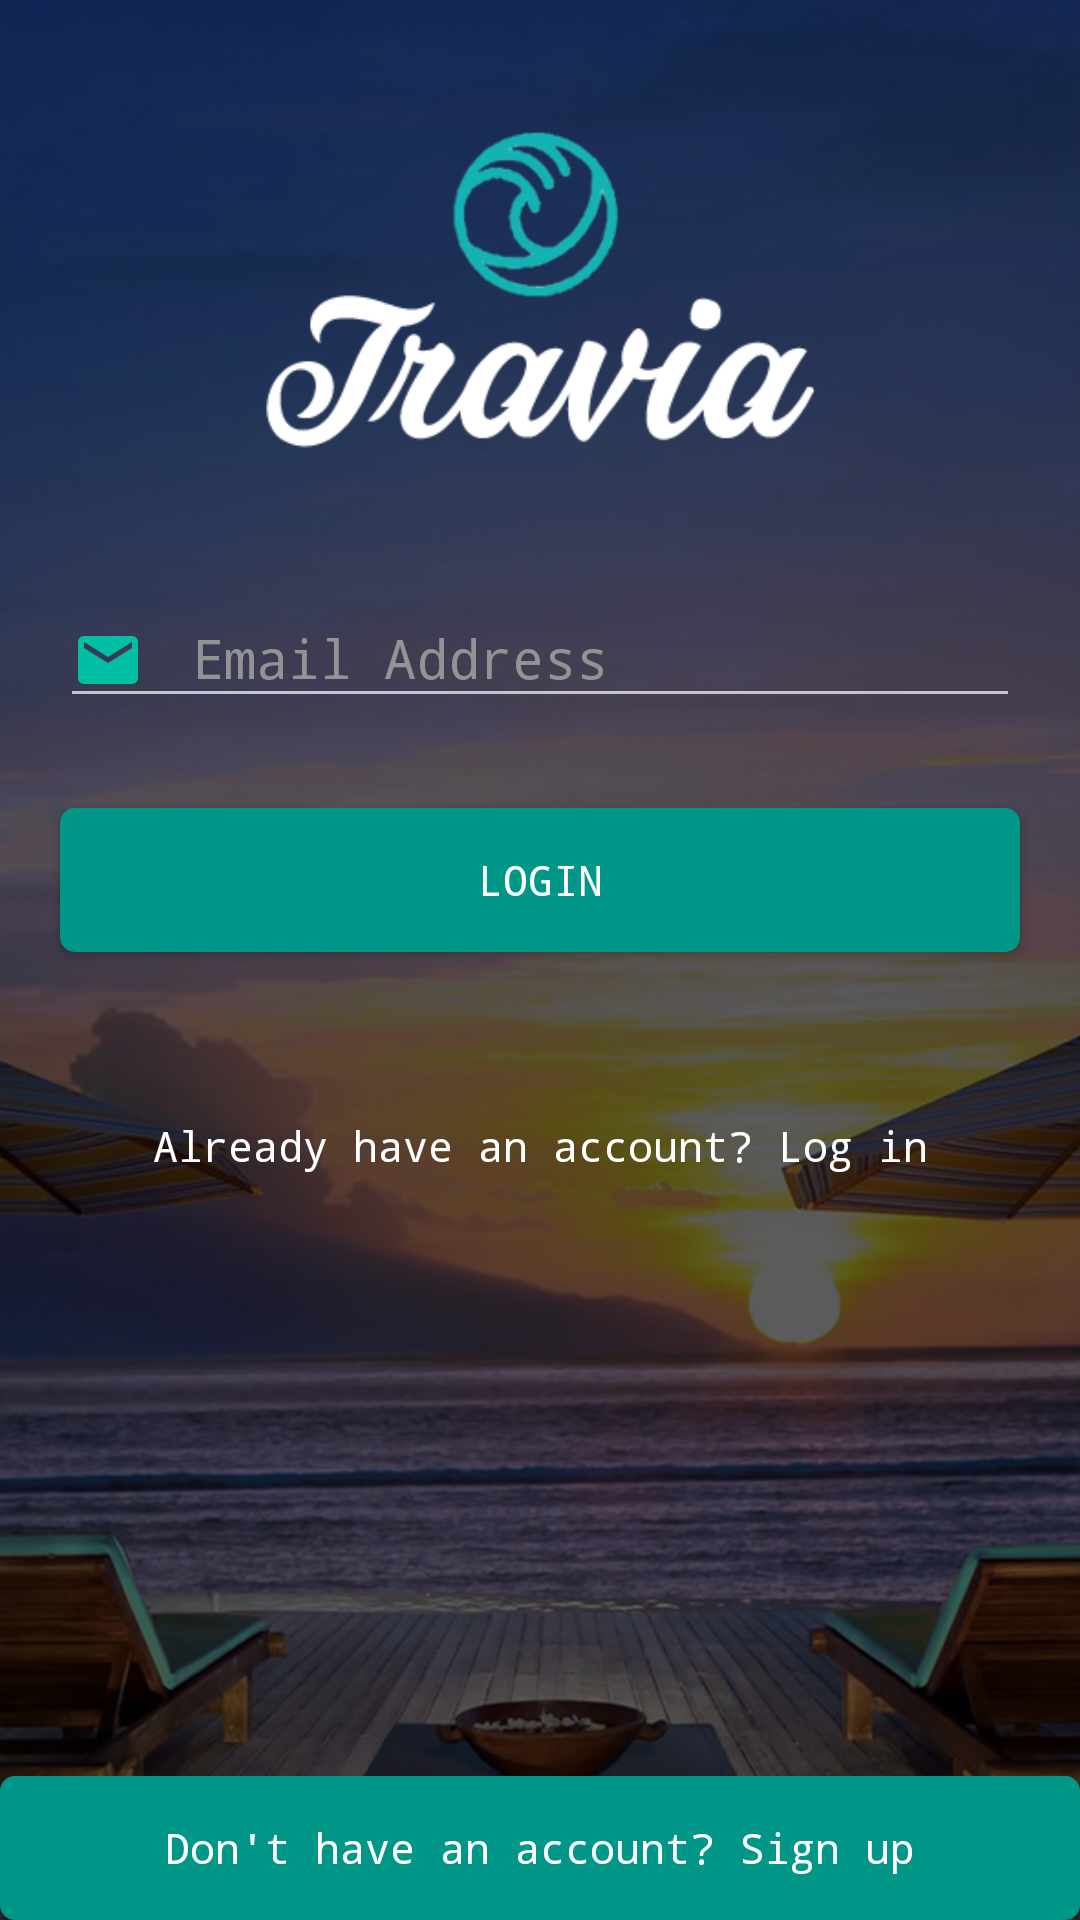

Produce the Android XML layout that renders to this screen, including the resource entries it uses.
<!-- AndroidManifest.xml: activity theme LoginPageTheme -->
<!-- res/layout/activity_forgot_pass.xml -->
<?xml version="1.0" encoding="utf-8"?>
<RelativeLayout xmlns:android="http://schemas.android.com/apk/res/android"
    xmlns:app="http://schemas.android.com/apk/res-auto"
    android:orientation="vertical"
    android:layout_width="match_parent"
    android:layout_height="fill_parent"
    android:id="@+id/ForgotPass_Layout"
    android:background="@drawable/login_bg"
    android:descendantFocusability="beforeDescendants"
    android:focusableInTouchMode="true">

    <ImageView
        android:id="@+id/ForgotPass_Imageview"
        android:layout_width="match_parent"
        android:layout_height="147dp"
        android:paddingBottom="30dp"
        android:layout_marginTop="@dimen/Dim40dp"
        app:srcCompat="@drawable/travia_logo"
        android:contentDescription="@string/str_img_desc"/>

    <ProgressBar
        android:id="@+id/ForgotPass_prgLoading"
        style="?android:attr/progressBarStyle"
        android:layout_width="match_parent"
        android:layout_height="wrap_content"
        android:visibility="invisible" />

    <android.support.design.widget.TextInputLayout
        android:id="@+id/ForgotPass_EmailLayout"
        android:layout_width="match_parent"
        android:layout_height="wrap_content"
        android:paddingStart="@dimen/Dim20dp"
        android:paddingEnd="@dimen/Dim20dp"
        android:textColorHint="@color/LoginText"
        android:layout_below="@id/ForgotPass_Imageview">

        <EditText
            android:id="@+id/ForgotPass_txtEmail"
            android:layout_width="match_parent"
            android:layout_height="wrap_content"
            android:drawablePadding="16dp"
            android:drawableStart="@drawable/ic_email_teal_a700_24dp"
            android:ems="10"
            android:hint="@string/str_email_hint"
            android:inputType="textEmailAddress"
            android:textColor="@color/loginAccent" />

    </android.support.design.widget.TextInputLayout>

    <Button
        android:id="@+id/ForgotPass_btnForgotPass"
        android:layout_width="match_parent"
        android:layout_height="wrap_content"
        android:background="@drawable/login_ripple"
        android:layout_marginTop="@dimen/Dim30dp"
        android:layout_marginStart="@dimen/LoginPagePaddingLeft"
        android:layout_marginEnd="@dimen/LoginPagePaddingRight"
        android:text="@string/str_btn_login"
        android:layout_centerVertical="true"
        android:layout_centerHorizontal="true"
        android:textColor="@color/White"
        android:layout_below="@id/ForgotPass_EmailLayout"/>

    <TextView
        android:id="@+id/ForgotPass_txtLogin"
        android:layout_width="match_parent"
        android:layout_height="wrap_content"
        android:text="@string/str_have_account"
        android:textAlignment="center"
        android:textColor="@color/White"
        android:layout_marginTop="55dp"
        android:layout_below="@id/ForgotPass_btnForgotPass"/>

    <android.support.v7.widget.AppCompatButton
        android:id="@+id/ForgotPass_btnSignup"
        android:layout_width="match_parent"
        android:layout_height="wrap_content"
        android:layout_alignParentBottom="true"
        android:background="@drawable/login_ripple"
        android:text="@string/str_register"
        android:textAllCaps="false"
        android:textColor="@color/White" />
</RelativeLayout>
<!-- resources referenced by this layout -->
<resources>
  <color name="LoginText">#949292</color>
  <color name="White">#ffffff</color>
  <color name="loginAccent">#F2FE71</color>
  <dimen name="Dim20dp">20dp</dimen>
  <dimen name="Dim30dp">30dp</dimen>
  <dimen name="Dim40dp">40dp</dimen>
  <dimen name="LoginPagePaddingLeft">20dp</dimen>
  <dimen name="LoginPagePaddingRight">20dp</dimen>
  <!-- drawable ic_email_teal_a700_24dp: png bitmap (drawable-hdpi, 325 bytes) -->
  <!-- drawable login_bg: png bitmap (drawable-hdpi, 443566 bytes) -->
  <!-- drawable login_ripple (drawable) -->
  <?xml version="1.0" encoding="utf-8"?>
  <ripple xmlns:android="http://schemas.android.com/apk/res/android"
      android:color="@color/primary_light">
      <item android:id="@android:id/mask"
          android:drawable="@drawable/round_login_button"
          android:color="@color/primary">
      </item>
      <item
          android:drawable="@drawable/round_login_button"
          android:color="@color/primary">
      </item>
  </ripple>
  <!-- drawable travia_logo: png bitmap (drawable-xhdpi, 73729 bytes) -->
  <string name="str_btn_login">LOGIN</string>
  <string name="str_email_hint">Email Address</string>
  <string name="str_have_account">Already have an account? Log in</string>
  <string name="str_img_desc">Travia Logo</string>
  <string name="str_register">Don\'t have an account? Sign up</string>
  <style name="LoginPageTheme" parent="Theme.AppCompat.NoActionBar">
          
          <item name="android:typeface">monospace</item>
          <item name="android:textColorHint">@color/LoginText</item>
          <item name="android:textColor">@color/LoginText</item>
          <item name="colorPrimary">@color/primary</item>
          <item name="colorPrimaryDark">@color/primary_dark</item>
          <item name="colorAccent">@color/loginAccent</item>
          <item name="android:windowTranslucentStatus">true</item>
          <item name="android:background">@android:color/transparent</item>
          <item name="windowActionBarOverlay">true</item>
      </style>
  <color name="primary_light">#b2dfdb</color>
  <!-- drawable round_login_button (drawable) -->
  <?xml version="1.0" encoding="utf-8"?>
  <shape xmlns:android="http://schemas.android.com/apk/res/android" android:shape="rectangle" android:padding="10dp">
      <solid android:color="@color/primary"/> 
      <corners
          android:bottomRightRadius="5dp"
          android:bottomLeftRadius="5dp"
          android:topLeftRadius="5dp"
          android:topRightRadius="5dp"/>
  </shape>
  <color name="primary">#009688</color>
  <color name="primary_dark">#00796b</color>
</resources>
